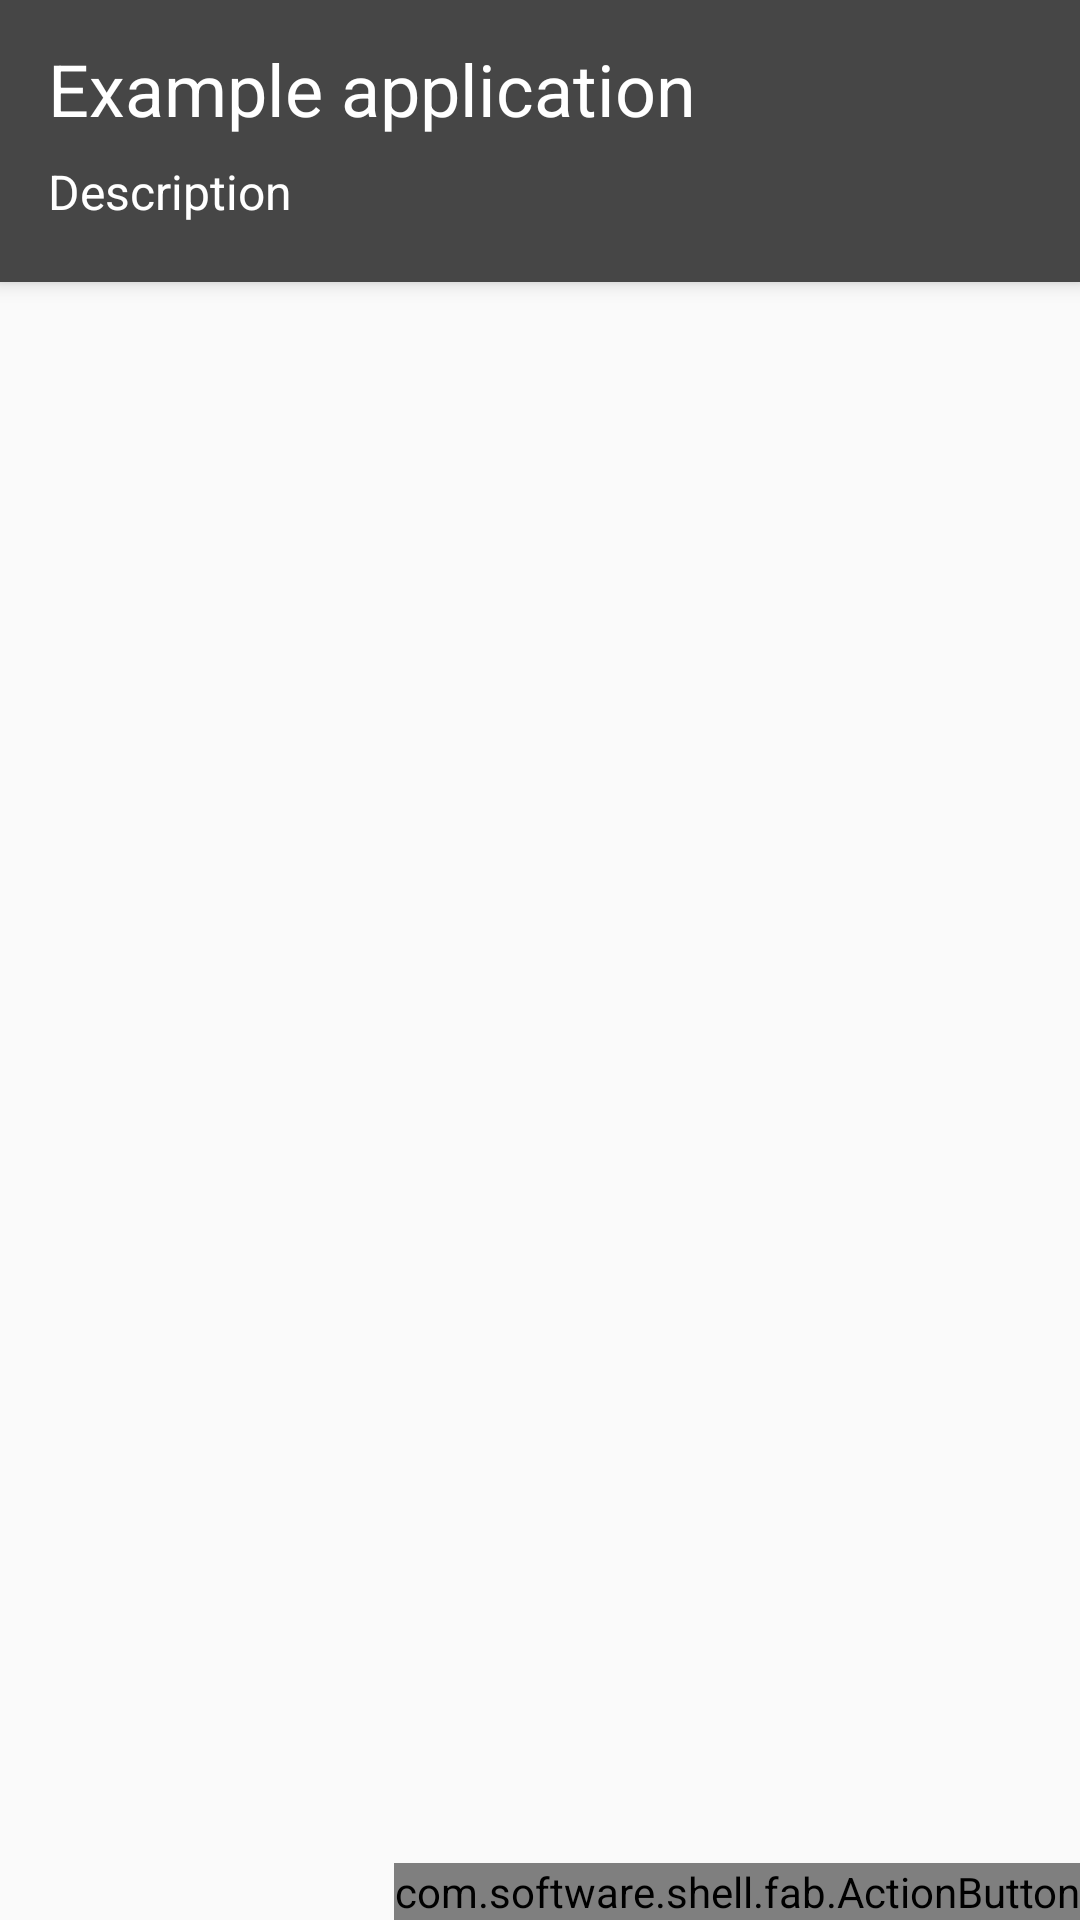

Reconstruct the res/layout file that produces this screen, plus the resources it refers to.
<!-- AndroidManifest.xml: application theme AppTheme -->
<!-- res/layout/activity_report_items.xml -->
<RelativeLayout xmlns:android="http://schemas.android.com/apk/res/android"
    xmlns:tools="http://schemas.android.com/tools"
    xmlns:fab="http://schemas.android.com/apk/res-auto"
    android:layout_width="match_parent"
    android:layout_height="match_parent"
    tools:context="uk.co.simon.app.ActivityReports">

    <include
        layout="@layout/report_items_toolbar"
        />

    <android.support.v7.widget.RecyclerView
        android:id="@+id/reportItemsList"
        android:layout_width="match_parent"
        android:layout_height="wrap_content"
        android:layout_alignParentBottom="false"
        android:layout_alignParentLeft="false"
        android:layout_alignParentRight="false"
        android:layout_below="@+id/report_items_toolbar" />

    <com.software.shell.fab.ActionButton
        android:id="@+id/action_button"
        android:onClick="onClickReportItems"
        android:layout_width="wrap_content"
        android:layout_height="wrap_content"
        android:layout_alignParentBottom="true"
        android:layout_alignParentRight="true"
        android:layout_marginRight="@dimen/fab_margin"
        android:layout_marginBottom="@dimen/fab_margin"
        fab:button_color="@color/accent"
        fab:image="@drawable/fab_plus_icon"
        fab:image_size="34dp"
        />

</RelativeLayout>
<!-- res/layout/report_items_toolbar.xml (included above) -->
<?xml version="1.0" encoding="utf-8"?>
<android.support.v7.widget.Toolbar
    xmlns:android="http://schemas.android.com/apk/res/android"
    xmlns:app="http://schemas.android.com/apk/res-auto"
    android:id="@+id/report_items_toolbar"
    android:layout_width="match_parent"
    android:layout_height="94dp"
    android:minHeight="?android:attr/actionBarSize"
    android:background="@color/primary_dark"
    android:elevation="4dp"
    android:theme="@style/ToolbarTheme"
    app:popupTheme="@style/Theme.AppCompat.Light.NoActionBar"
    >

    <RelativeLayout
        xmlns:android="http://schemas.android.com/apk/res/android"
        android:id="@+id/toolbarLayout"
        android:layout_width="fill_parent"
        android:layout_height="fill_parent"
        android:orientation="horizontal"
        android:padding="0dp"
        android:layout_margin="6dp">

        <TextView
            android:id="@+id/mainTitle"
            android:layout_width="fill_parent"
            android:layout_height="47dp"
            android:layout_alignParentRight="true"
            android:layout_alignParentTop="true"
            android:layout_alignWithParentIfMissing="true"
            android:gravity="center_vertical"
            android:text="Example application"
            android:textSize="24sp"
            android:paddingTop="0dp"
            android:textColor="@color/white"
            android:layout_marginRight="50dp"
            android:maxLines="1" />

        <TextView
            android:id="@+id/subTitle"
            android:layout_width="fill_parent"
            android:layout_height="40dp"
            android:layout_below="@+id/mainTitle"
            android:layout_alignParentRight="true"
            android:ellipsize="marquee"
            android:singleLine="true"
            android:text="Description"
            android:textSize="16sp"
            android:paddingBottom="14dp"
            android:paddingTop="0dp"
            android:textColor="@color/white"
            android:layout_marginRight="50dp"
            android:maxLines="1" />

    </RelativeLayout>

</android.support.v7.widget.Toolbar>
<!-- resources referenced by this layout -->
<resources>
  <color name="accent">#ffcc00</color>
  <color name="primary_dark">#464646</color>
  <color name="white">#ffffff</color>
  <style name="ToolbarTheme" parent="Theme.AppCompat.NoActionBar">
          
          <item name="android:textColorPrimary">@color/abc_primary_text_material_dark</item>
  
          
          
  
          
          <item name="actionMenuTextColor">@color/abc_primary_text_material_dark</item>
          
          <item name="android:textColorSecondary">@color/abc_secondary_text_material_dark</item>
  
          
          
      </style>
  <style name="AppTheme" parent="Theme.AppCompat.Light.NoActionBar">
          <item name="android:buttonStyle">@style/CKButton</item>
          
          
          <item name="colorPrimary">@color/primary</item>
          
          <item name="colorPrimaryDark">@color/primary_dark</item>
          
          <item name="colorAccent">@color/accent</item>
      </style>
  <style name="CKButton" parent="android:style/Widget.Button">
          <item name="android:background">@drawable/buttons</item>
          <item name="android:padding">10dp</item>
      </style>
  <color name="primary">#d3d3d3</color>
  <!-- drawable buttons (drawable-xxhdpi) -->
  <?xml version="1.0" encoding="utf-8"?>
  <shape xmlns:android="http://schemas.android.com/apk/res/android"
      android:padding="10dp"
      android:shape="rectangle" >
  
      
      <solid android:color="@color/accent" />
      <corners android:radius="0dp"/>
  
  </shape>
</resources>
